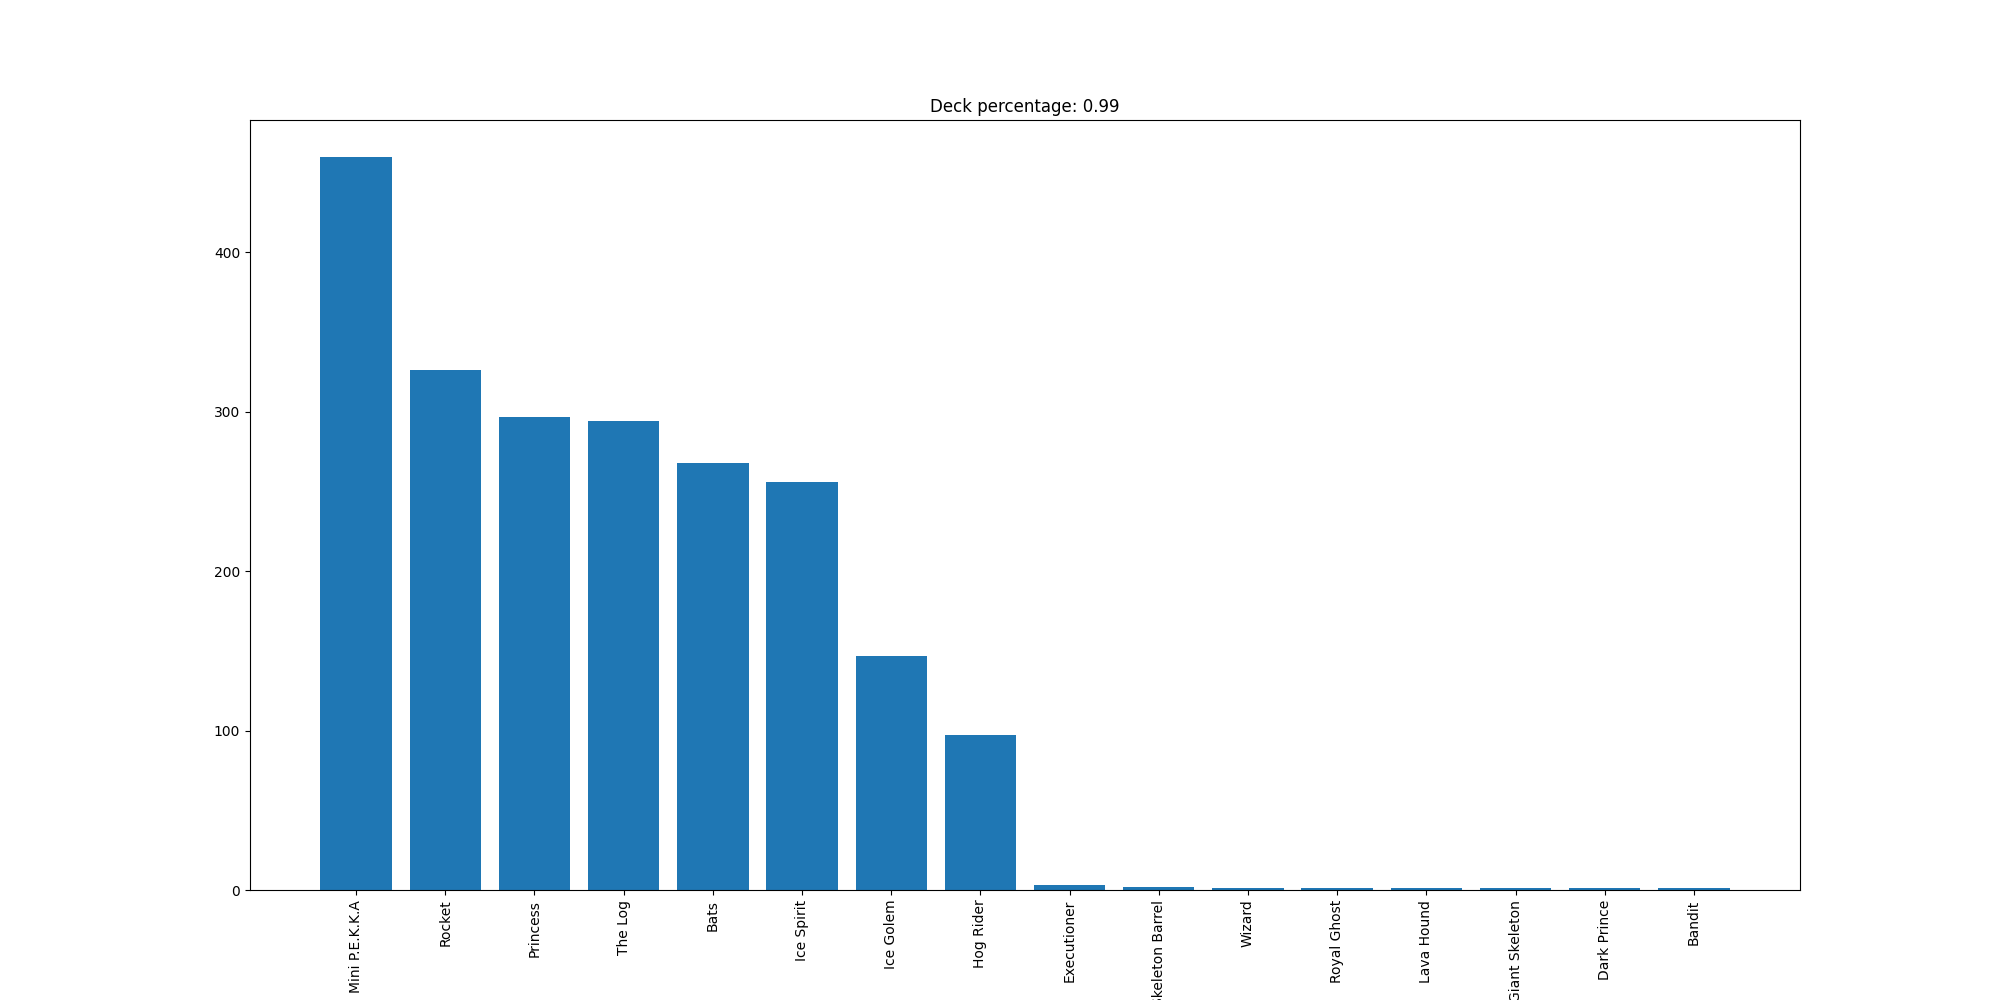

The table this chart was drawn from, first rows:
Mini P.E.K.K.A, 460
Rocket, 326
Princess, 297
The Log, 294
Bats, 268
Ice Spirit, 256
Ice Golem, 147
Hog Rider, 97
Executioner, 3
Skeleton Barrel, 2
Wizard, 1
Royal Ghost, 1
Lava Hound, 1
Giant Skeleton, 1
Dark Prince, 1
Bandit, 1
